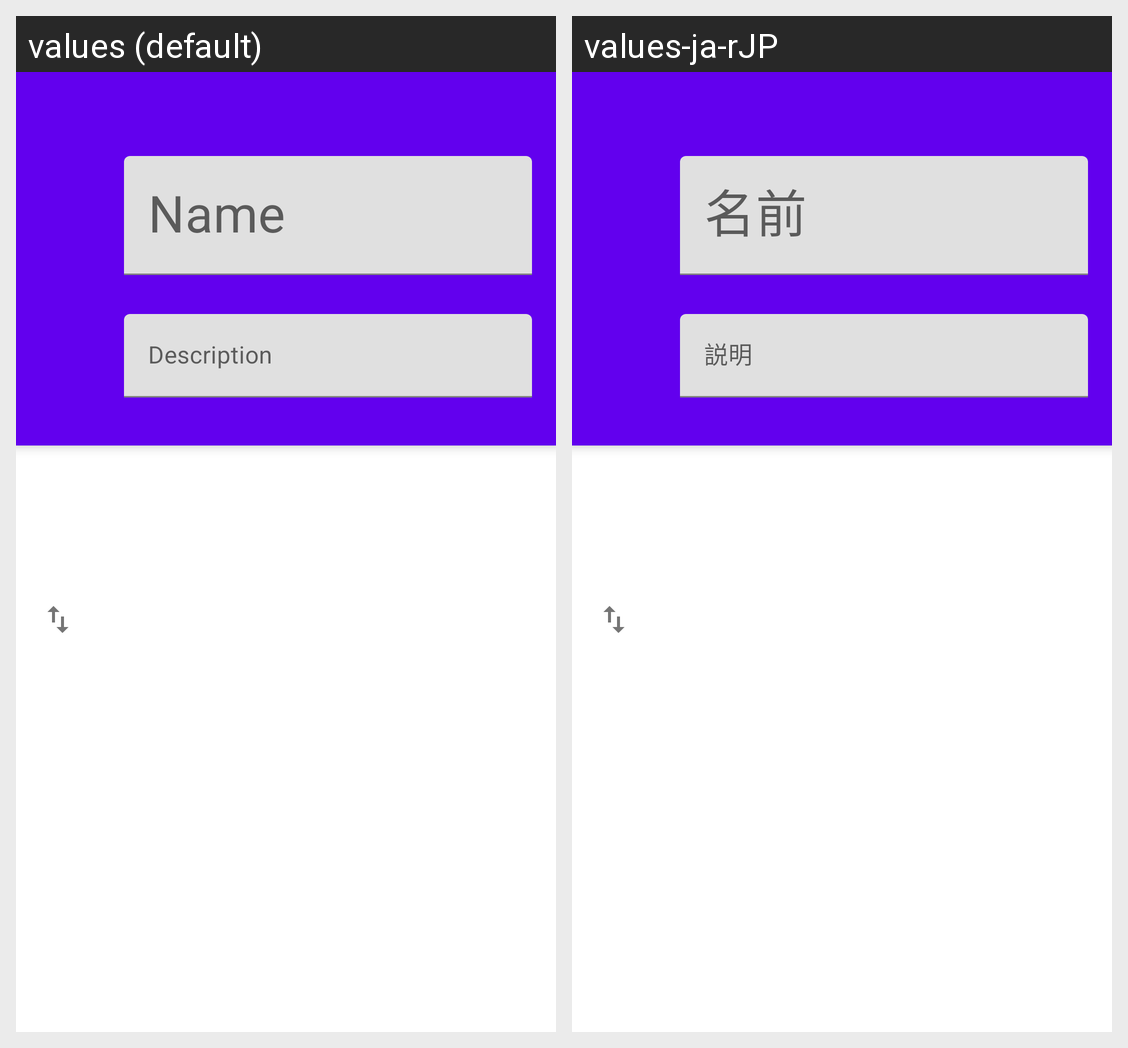

For this localized Android screen grid, give each drawn string resource with its value in every locale shown.
Android screen res/layout/activity_add.xml rendered under 2 locales, left to right: values (default), values-ja-rJP. Device: Nexus 5 (rendered at 1080×1920; each locale shown at half size, 540×960, under a caption strip naming it); theme AppTheme.
Strings drawn on this screen, with the default value and each locale's value (text and hints the layout hard-codes, and strings that could not be matched under every locale, appear in the picture but are not listed):

activity_add_name_hint
  values: Name
  values-ja-rJP: 名前

activity_add_description_hint
  values: Description
  values-ja-rJP: 説明
